Labelled photos from "groundnut-leaf-diseases", an image-classification folder in doussou1999/groundnut-leaf-diseases. The possible labels are: alternaria leaf spot, healthy, leaf spot early and late, rosette, rust.

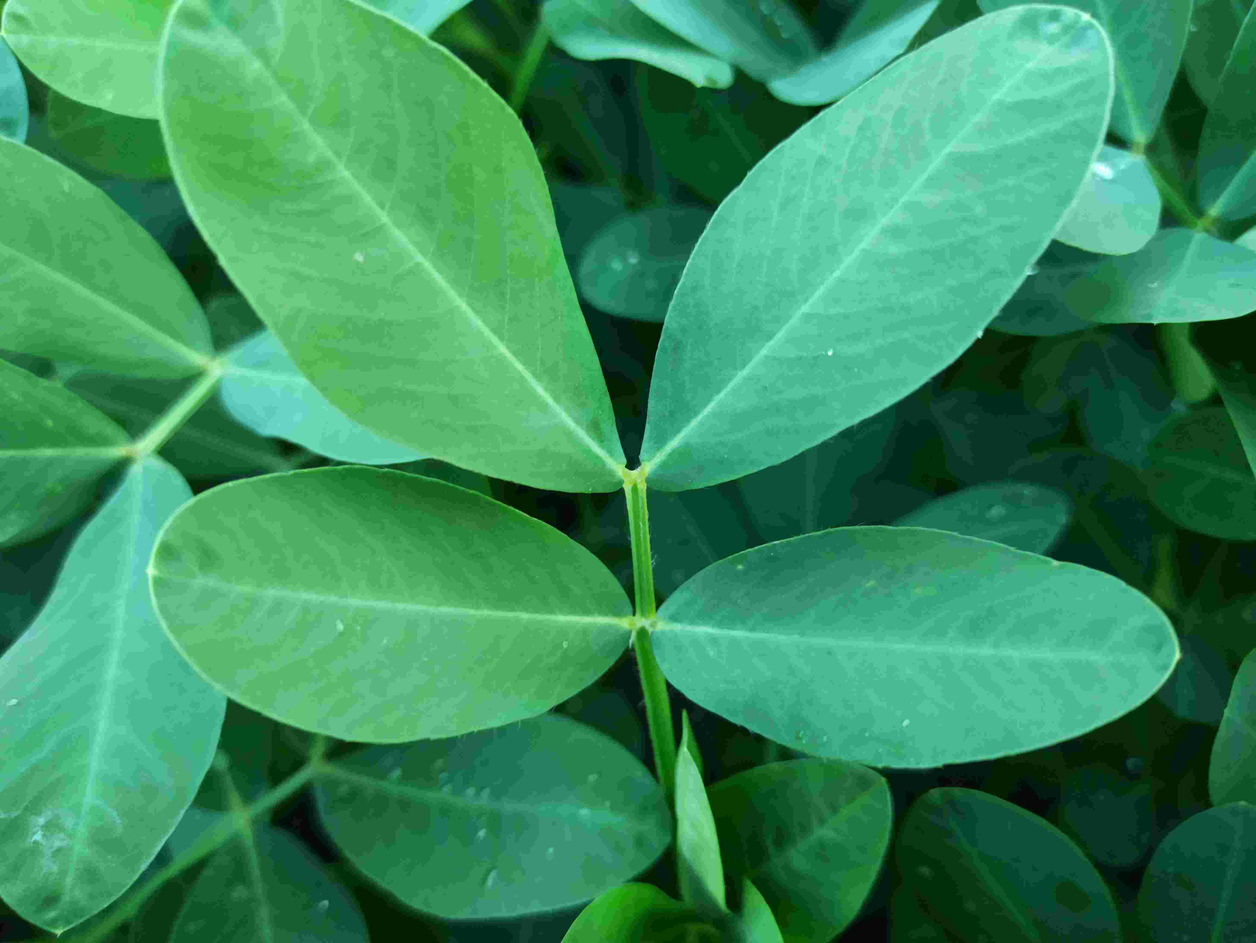
Label: healthy

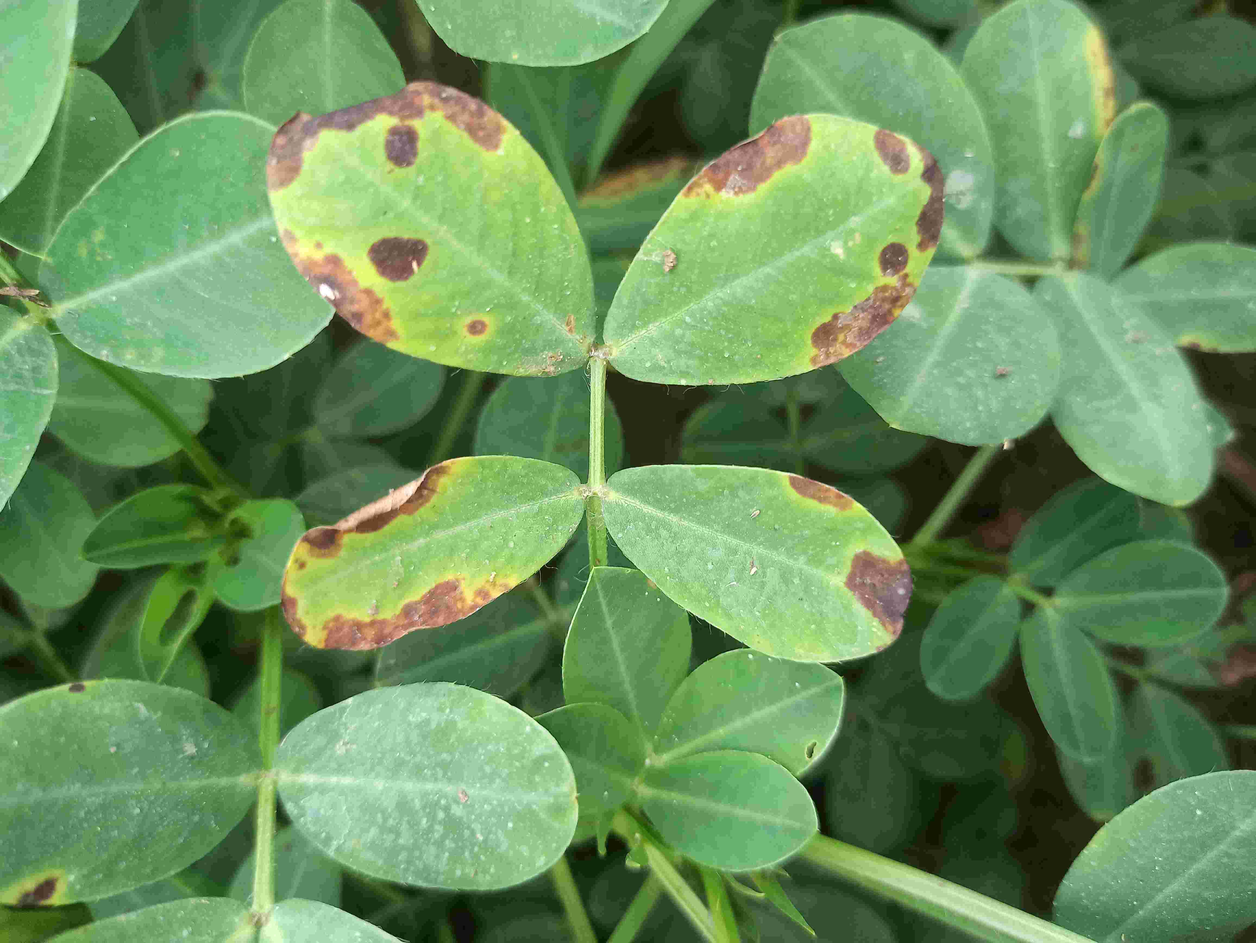
Label: alternaria leaf spot

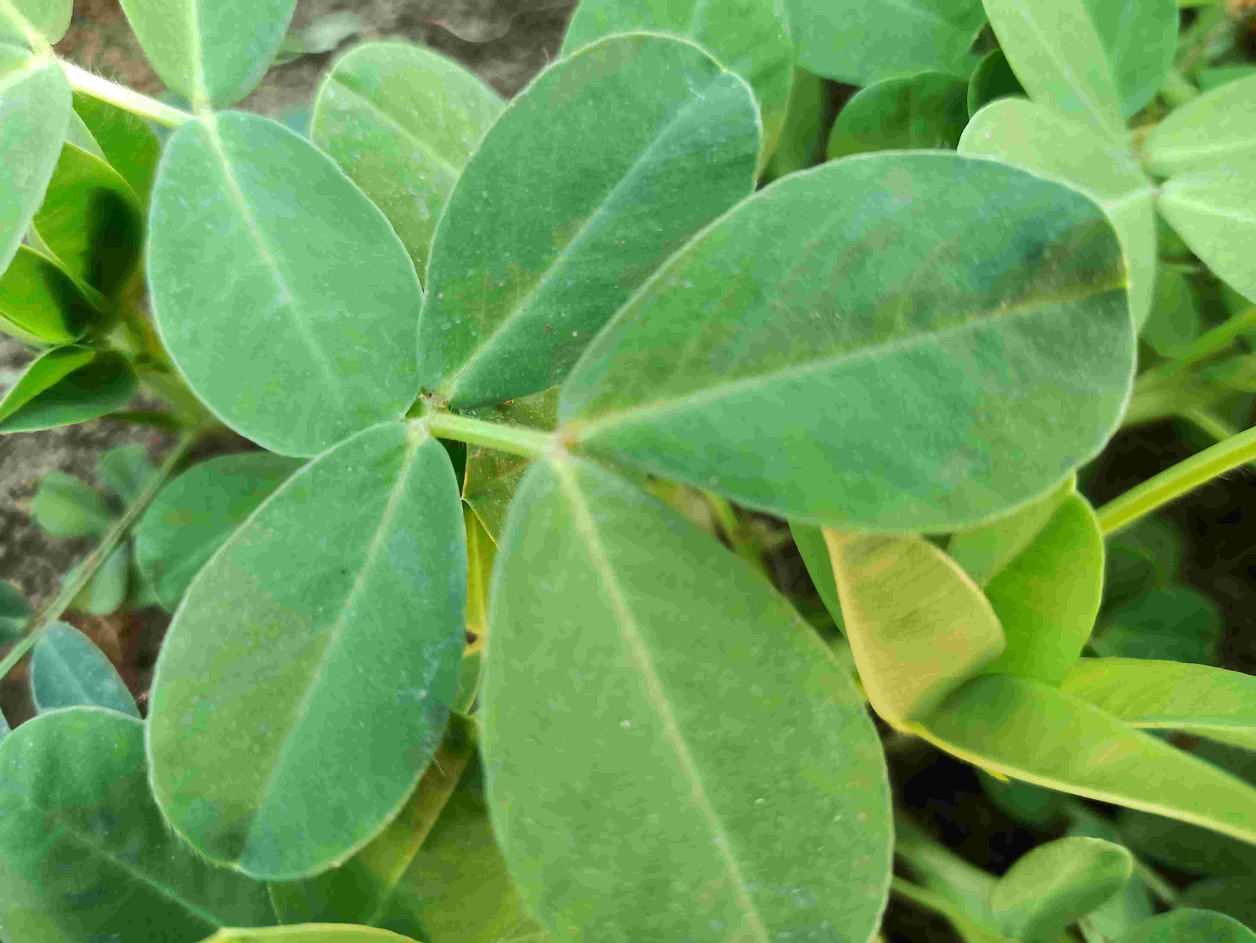
Label: healthy

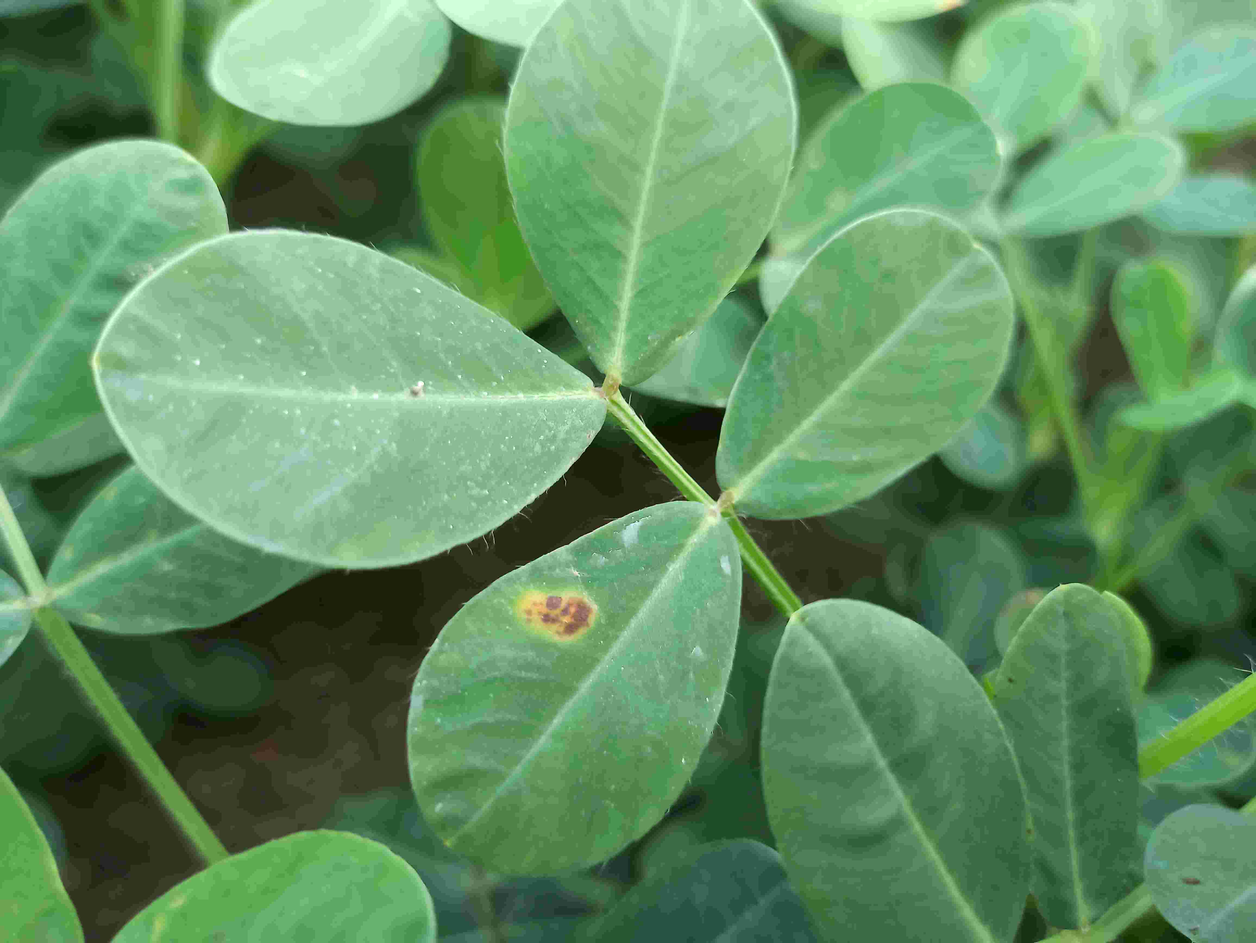
Label: leaf spot early and late

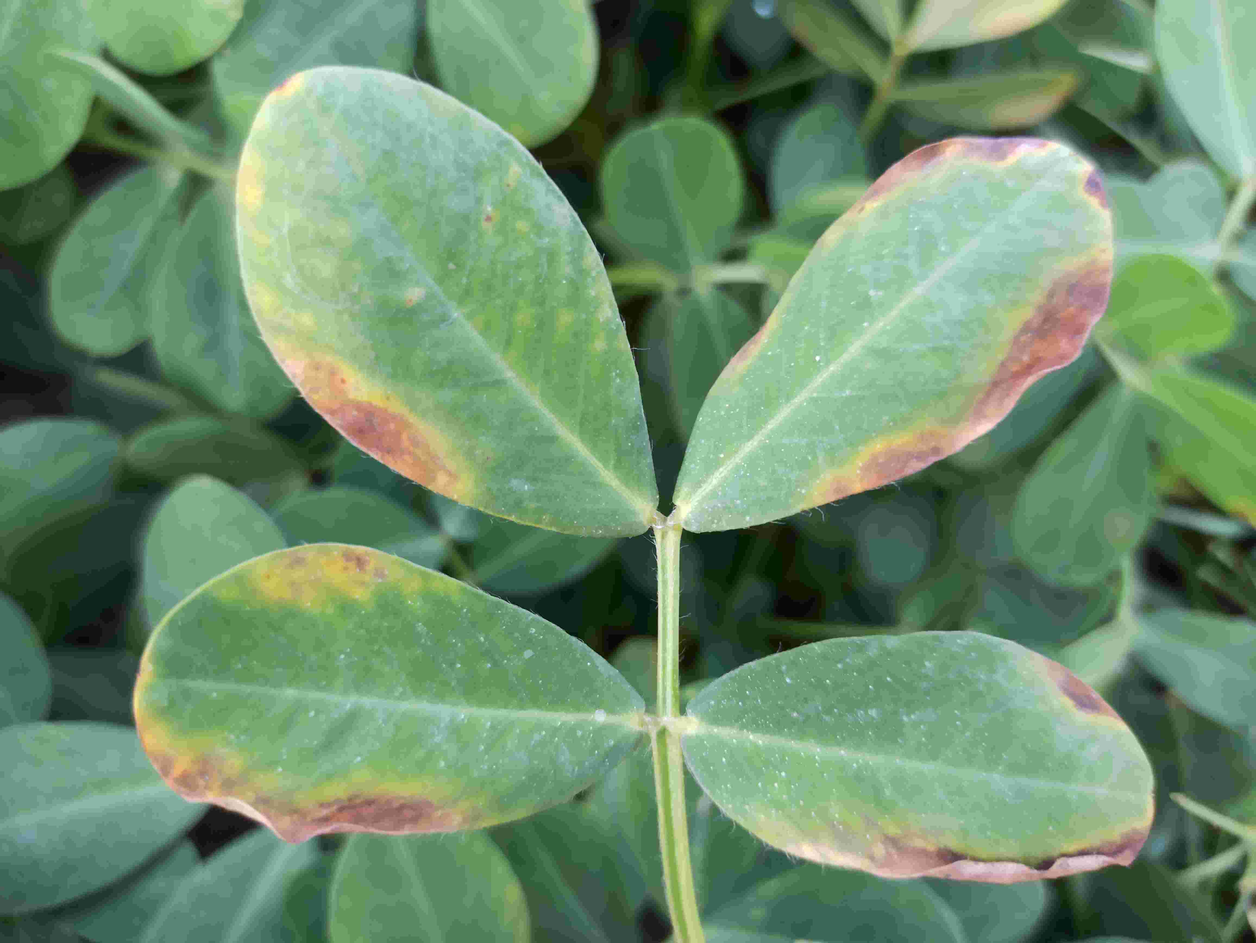
Label: alternaria leaf spot

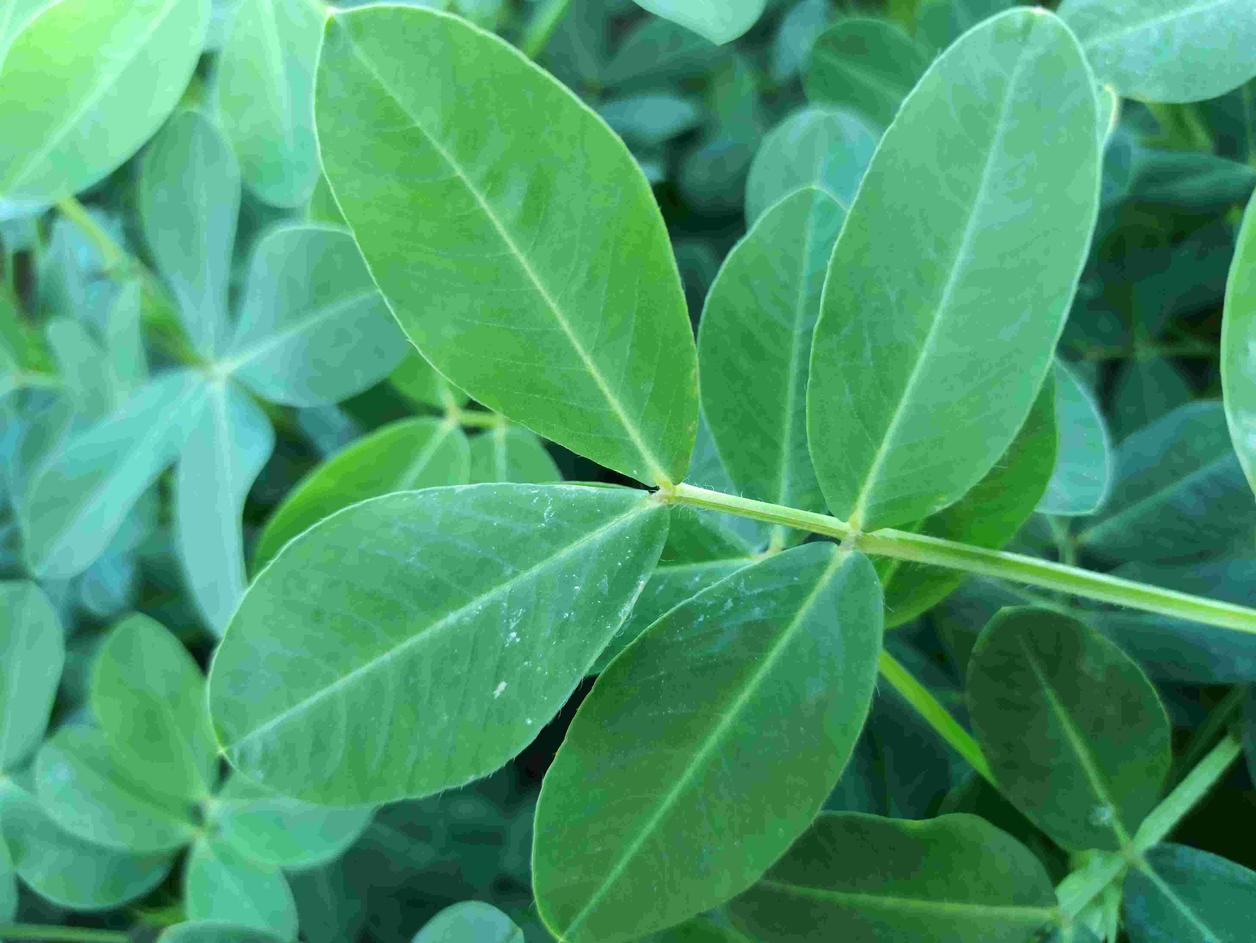
Label: healthy
